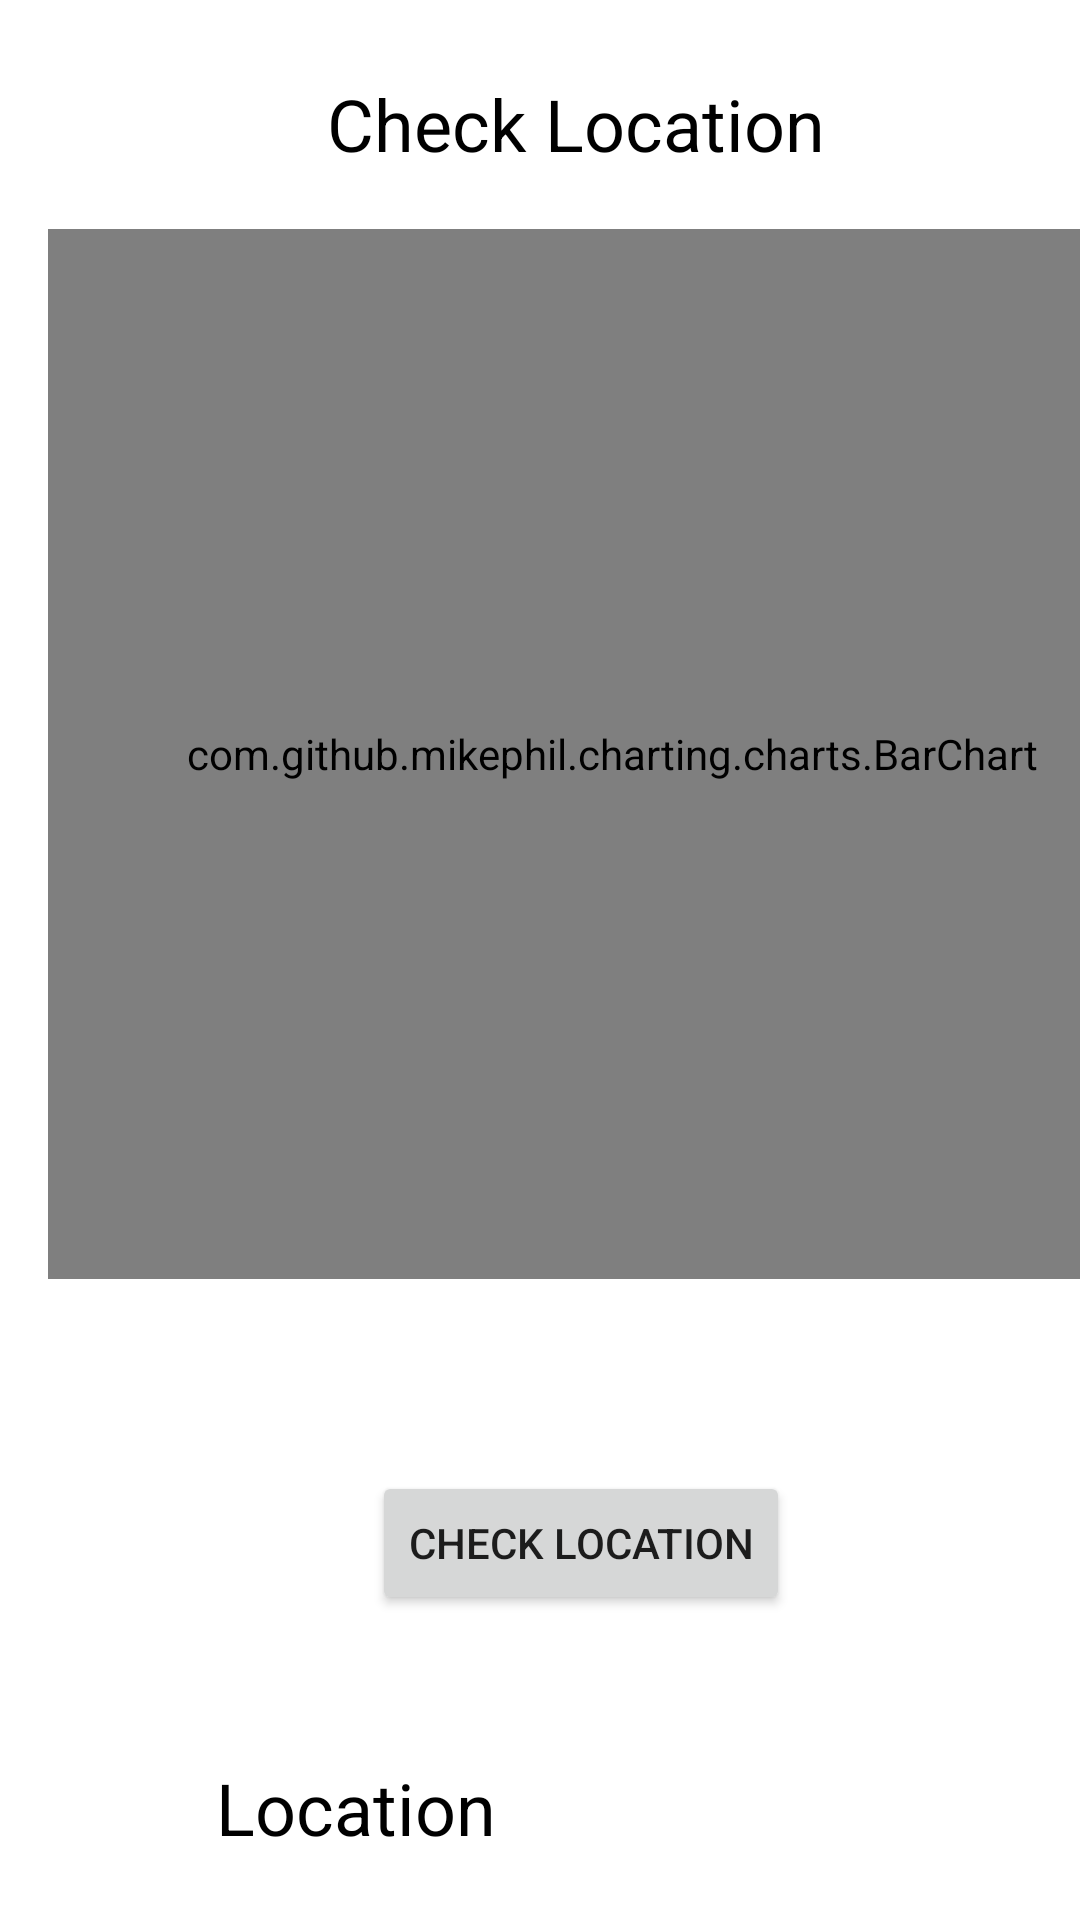

Produce the Android XML layout that renders to this screen, including the resource entries it uses.
<!-- AndroidManifest.xml: application theme AppTheme -->
<!-- res/layout/activity_test_rssi.xml -->
<?xml version="1.0" encoding="utf-8"?>
<androidx.constraintlayout.widget.ConstraintLayout xmlns:android="http://schemas.android.com/apk/res/android"
    xmlns:app="http://schemas.android.com/apk/res-auto"
    xmlns:tools="http://schemas.android.com/tools"
    android:layout_width="match_parent"
    android:layout_height="match_parent"
    tools:context=".TestRSSI">

    <com.github.mikephil.charting.charts.BarChart
        android:id="@+id/rbarchart"
        android:layout_width="376dp"
        android:layout_height="350dp"
        android:layout_marginStart="16dp"
        android:layout_marginLeft="16dp"
        android:layout_marginTop="19dp"
        app:layout_constraintStart_toStartOf="parent"
        app:layout_constraintTop_toBottomOf="@+id/textView11">

    </com.github.mikephil.charting.charts.BarChart>

    <Button
        android:id="@+id/button"
        android:layout_width="wrap_content"
        android:layout_height="wrap_content"
        android:layout_marginStart="124dp"
        android:layout_marginLeft="124dp"
        android:layout_marginTop="64dp"
        android:text="Check Location"
        app:layout_constraintStart_toStartOf="parent"
        app:layout_constraintTop_toBottomOf="@+id/rbarchart" />

    <TextView
        android:id="@+id/textView5"
        android:layout_width="wrap_content"
        android:layout_height="wrap_content"
        android:layout_marginStart="72dp"
        android:layout_marginLeft="72dp"
        android:layout_marginTop="48dp"
        android:text="Location"
        android:textColor="#000000"
        android:textSize="24sp"
        app:layout_constraintStart_toStartOf="parent"
        app:layout_constraintTop_toBottomOf="@+id/button" />

    <TextView
        android:id="@+id/textView11"
        android:layout_width="wrap_content"
        android:layout_height="wrap_content"
        android:layout_marginStart="109dp"
        android:layout_marginLeft="109dp"
        android:layout_marginTop="25dp"
        android:text="Check Location"
        android:textColor="#000000"
        android:textSize="24sp"
        app:layout_constraintStart_toStartOf="parent"
        app:layout_constraintTop_toTopOf="parent" />
</androidx.constraintlayout.widget.ConstraintLayout>
<!-- resources referenced by this layout -->
<resources>

</resources>
